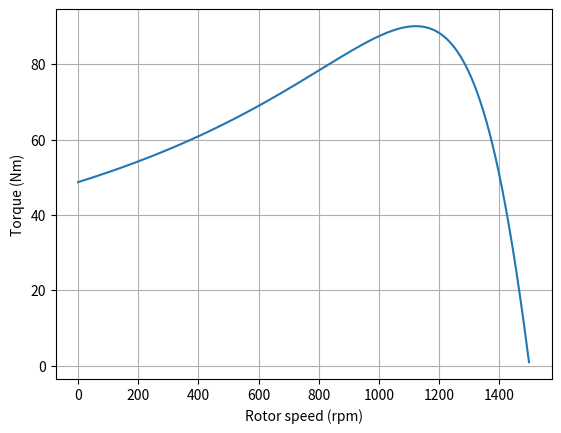

Python code for this plot:
import math
try:
 import matplotlib.pyplot as plt
except ImportError: plt=None
f=50.0; poles=4; Vth=210.0; Rth=1.1; Xth=1.8; R2=0.9; X2=1.6
ns_rpm=120*f/poles
ws=2*math.pi*ns_rpm/60
S=[i/1000 for i in range(1,1001)]
T=[]; RPM=[]
for s in S:
 r=R2/s
 torque=3*Vth**2*r/(ws*((Rth+r)**2+(Xth+X2)**2))
 T.append(torque); RPM.append((1-s)*ns_rpm)
imax=max(range(len(T)),key=T.__getitem__)
print(f'Ns={ns_rpm:.1f} rpm')
print(f'Breakdown torque={T[imax]:.2f} Nm at rpm={RPM[imax]:.1f}, slip={S[imax]:.3f}')
for s in [1,.1,.04,.02]:
 idx=min(range(len(S)), key=lambda i:abs(S[i]-s)); print(f's={s:.3f} rpm={RPM[idx]:.1f} T={T[idx]:.2f}Nm fr={s*f:.2f}Hz')
if plt:
 plt.plot(RPM,T); plt.xlabel('Rotor speed (rpm)'); plt.ylabel('Torque (Nm)'); plt.grid(True); plt.show()
